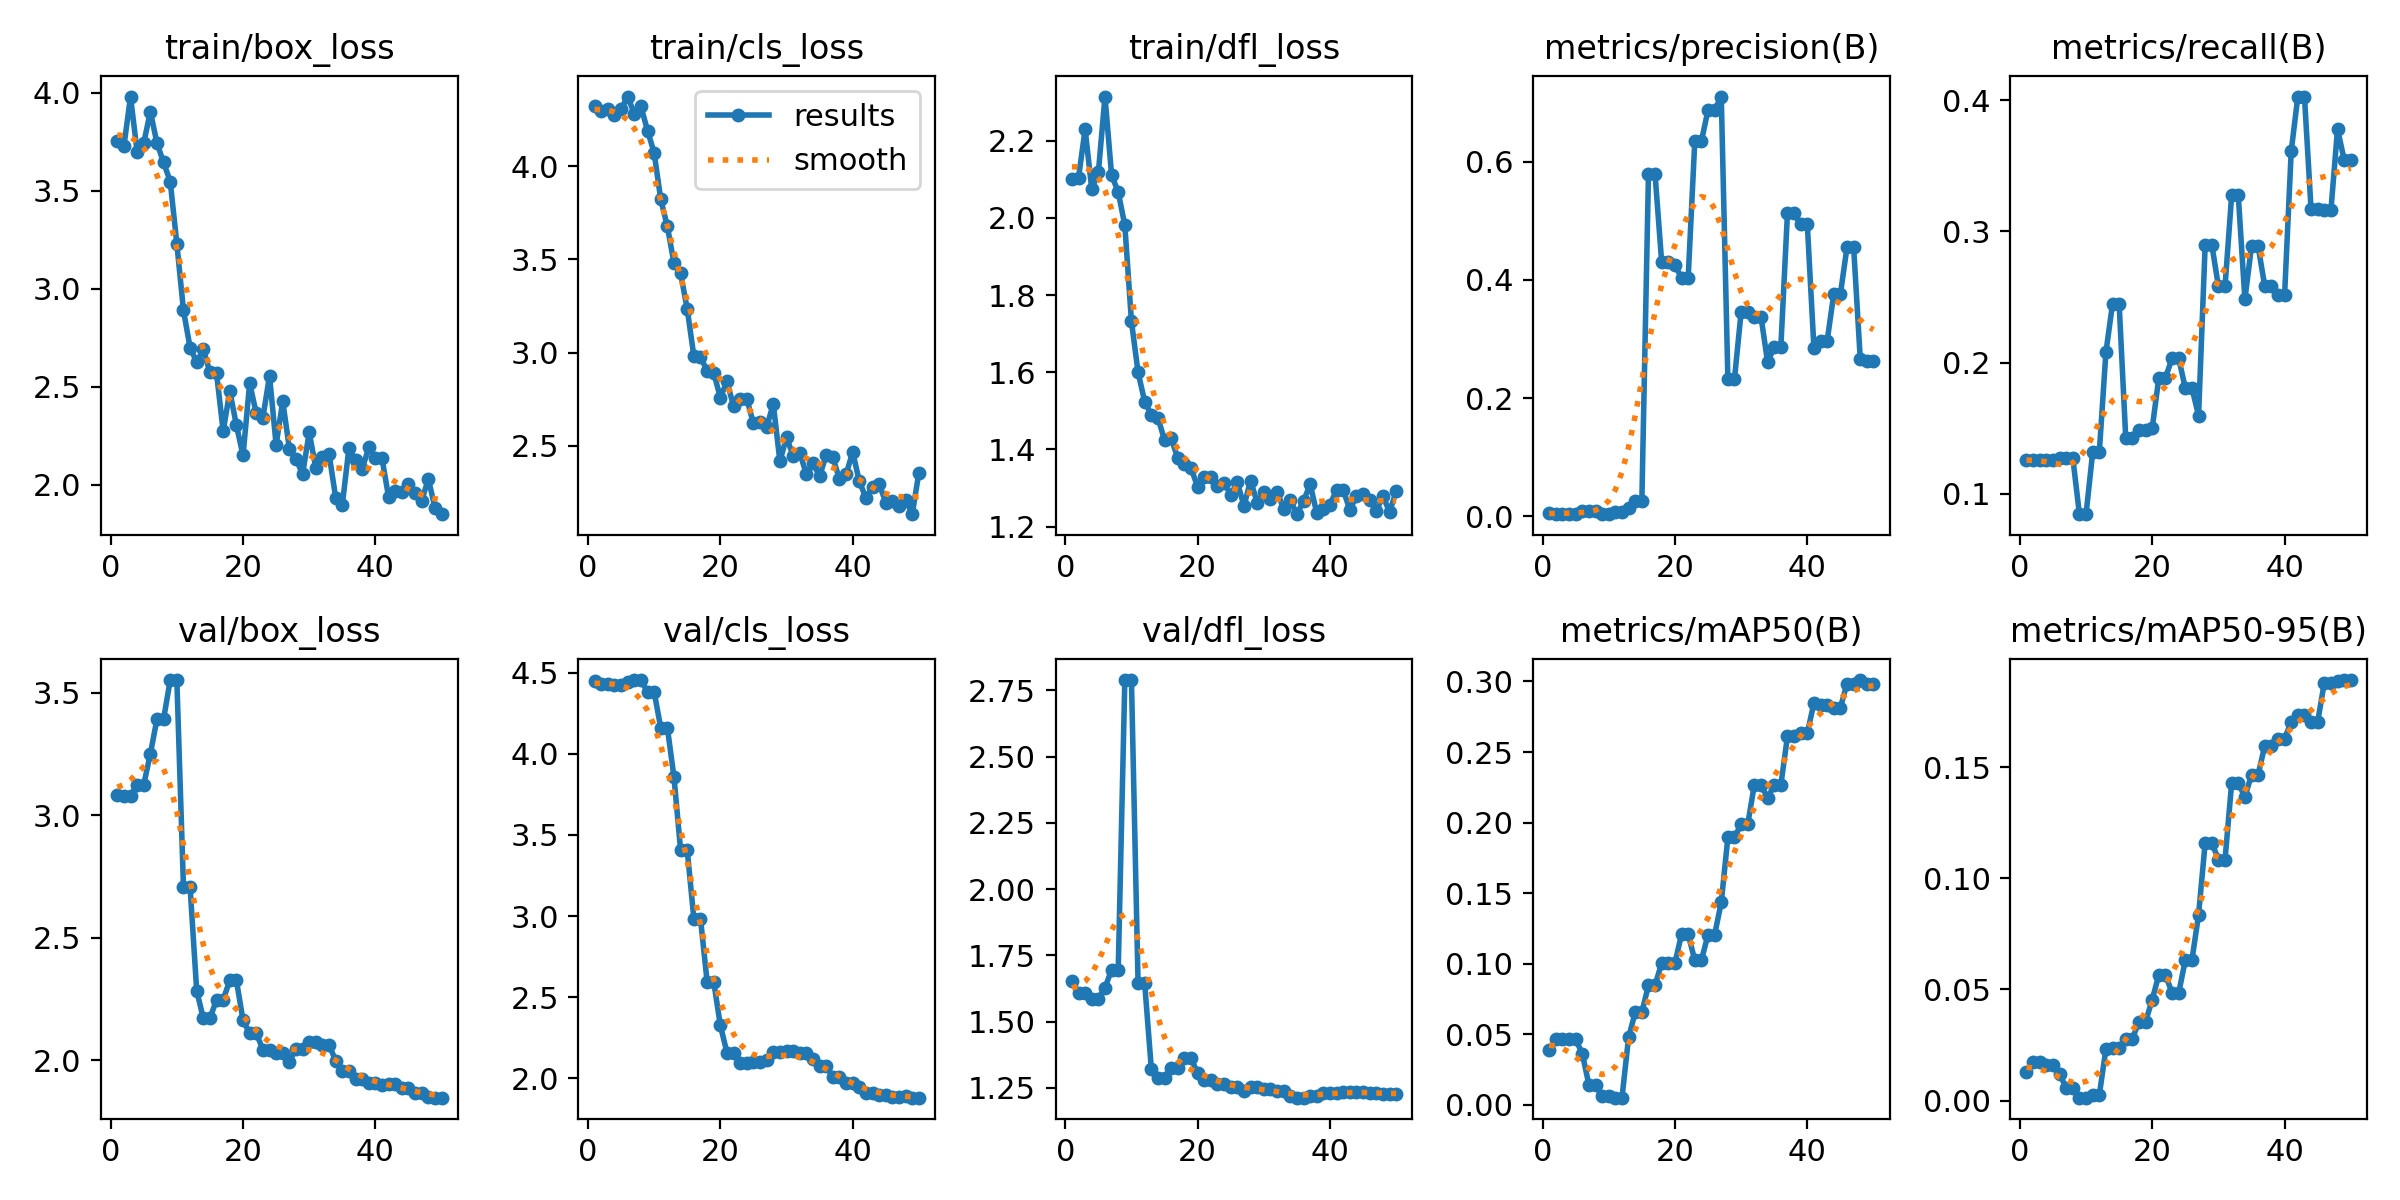

Data behind this chart, as committed beside it:
epoch, time, train/box_loss, train/cls_loss, train/dfl_loss, metrics/precision(B), metrics/recall(B), metrics/mAP50(B), metrics/mAP50-95(B), val/box_loss, val/cls_loss, val/dfl_loss, lr/pg0, lr/pg1, lr/pg2
1, 5.001, 3.753, 4.322, 2.101, 0.00506, 0.1262, 0.03879, 0.01265, 3.084, 4.446, 1.652, 0.0002272, 0.0002272, 0.0002272
2, 7.438, 3.726, 4.295, 2.103, 0.00343, 0.1256, 0.04634, 0.01732, 3.078, 4.432, 1.607, 0.0005198, 0.0005198, 0.0005198
3, 9.787, 3.979, 4.306, 2.23, 0.00343, 0.1256, 0.04634, 0.01732, 3.078, 4.432, 1.607, 0.0008003, 0.0008003, 0.0008003
4, 12.53, 3.697, 4.272, 2.075, 0.00435, 0.1262, 0.04634, 0.01595, 3.125, 4.425, 1.585, 0.000855, 0.000855, 0.000855
5, 14.99, 3.743, 4.307, 2.118, 0.00435, 0.1262, 0.04634, 0.01595, 3.125, 4.425, 1.585, 0.000837, 0.000837, 0.000837
6, 17.18, 3.903, 4.374, 2.315, 0.00818, 0.1274, 0.03622, 0.01191, 3.251, 4.439, 1.627, 0.000819, 0.000819, 0.000819
7, 19.67, 3.741, 4.282, 2.111, 0.00828, 0.1274, 0.01411, 0.00572, 3.393, 4.454, 1.695, 0.000801, 0.000801, 0.000801
8, 22.27, 3.644, 4.321, 2.067, 0.00828, 0.1274, 0.01411, 0.00572, 3.393, 4.454, 1.695, 0.000783, 0.000783, 0.000783
9, 24.89, 3.546, 4.192, 1.981, 0.00363, 0.08453, 0.00581, 0.00128, 3.552, 4.381, 2.789, 0.000765, 0.000765, 0.000765
10, 27.87, 3.229, 4.072, 1.732, 0.00363, 0.08453, 0.00581, 0.00128, 3.552, 4.381, 2.789, 0.000747, 0.000747, 0.000747
11, 30.91, 2.889, 3.822, 1.6, 0.00738, 0.1316, 0.00497, 0.00245, 2.706, 4.16, 1.644, 0.000729, 0.000729, 0.000729
12, 33.9, 2.7, 3.677, 1.523, 0.00738, 0.1316, 0.00497, 0.00245, 2.706, 4.16, 1.644, 0.000711, 0.000711, 0.000711
13, 36.93, 2.626, 3.479, 1.49, 0.01333, 0.2078, 0.04775, 0.02312, 2.284, 3.854, 1.322, 0.000693, 0.000693, 0.000693
14, 39.99, 2.691, 3.425, 1.482, 0.02507, 0.2448, 0.06545, 0.02366, 2.171, 3.405, 1.287, 0.000675, 0.000675, 0.000675
15, 43.33, 2.573, 3.233, 1.424, 0.02507, 0.2448, 0.06545, 0.02366, 2.171, 3.405, 1.287, 0.000657, 0.000657, 0.000657
16, 46.49, 2.569, 2.981, 1.429, 0.5782, 0.1424, 0.08469, 0.02779, 2.247, 2.984, 1.324, 0.000639, 0.000639, 0.000639
17, 49.64, 2.273, 2.976, 1.377, 0.5782, 0.1424, 0.08469, 0.02779, 2.247, 2.984, 1.324, 0.000621, 0.000621, 0.000621
18, 53.02, 2.478, 2.902, 1.362, 0.4293, 0.149, 0.1005, 0.03553, 2.326, 2.597, 1.361, 0.000603, 0.000603, 0.000603
19, 56.15, 2.304, 2.892, 1.351, 0.4293, 0.149, 0.1005, 0.03553, 2.326, 2.597, 1.361, 0.000585, 0.000585, 0.000585
20, 59.5, 2.15, 2.759, 1.303, 0.425, 0.1502, 0.1004, 0.04542, 2.162, 2.327, 1.306, 0.000567, 0.000567, 0.000567
21, 62.71, 2.518, 2.845, 1.327, 0.4032, 0.1885, 0.1209, 0.05659, 2.11, 2.159, 1.278, 0.000549, 0.000549, 0.000549
22, 65.65, 2.365, 2.713, 1.328, 0.4032, 0.1885, 0.1209, 0.05659, 2.11, 2.159, 1.278, 0.000531, 0.000531, 0.000531
23, 68.7, 2.343, 2.752, 1.306, 0.6345, 0.2033, 0.1024, 0.0484, 2.043, 2.095, 1.263, 0.000513, 0.000513, 0.000513
24, 71.44, 2.556, 2.752, 1.313, 0.6345, 0.2033, 0.1024, 0.0484, 2.043, 2.095, 1.263, 0.000495, 0.000495, 0.000495
25, 74.19, 2.204, 2.619, 1.283, 0.6873, 0.1806, 0.1205, 0.06323, 2.031, 2.101, 1.251, 0.000477, 0.000477, 0.000477
26, 77.21, 2.427, 2.629, 1.315, 0.6873, 0.1806, 0.1205, 0.06323, 2.031, 2.101, 1.251, 0.000459, 0.000459, 0.000459
27, 80.25, 2.185, 2.6, 1.253, 0.7101, 0.1597, 0.1435, 0.08358, 1.994, 2.114, 1.237, 0.000441, 0.000441, 0.000441
28, 83.38, 2.132, 2.724, 1.319, 0.2329, 0.29, 0.1895, 0.116, 2.047, 2.161, 1.253, 0.000423, 0.000423, 0.000423
29, 86.4, 2.055, 2.417, 1.262, 0.2329, 0.29, 0.1895, 0.116, 2.047, 2.161, 1.253, 0.0004051, 0.0004051, 0.0004051
30, 89.45, 2.268, 2.545, 1.288, 0.3451, 0.2581, 0.1988, 0.1084, 2.074, 2.167, 1.246, 0.0003871, 0.0003871, 0.0003871
31, 92.28, 2.086, 2.446, 1.27, 0.3451, 0.2581, 0.1988, 0.1084, 2.074, 2.167, 1.246, 0.0003691, 0.0003691, 0.0003691
32, 94.98, 2.141, 2.461, 1.29, 0.3378, 0.3275, 0.2268, 0.1429, 2.061, 2.157, 1.237, 0.0003511, 0.0003511, 0.0003511
33, 97.72, 2.156, 2.349, 1.245, 0.3378, 0.3275, 0.2268, 0.1429, 2.061, 2.157, 1.237, 0.0003331, 0.0003331, 0.0003331
34, 100.7, 1.935, 2.407, 1.268, 0.2609, 0.2483, 0.2173, 0.1366, 1.999, 2.122, 1.22, 0.0003151, 0.0003151, 0.0003151
35, 103.4, 1.899, 2.337, 1.232, 0.2858, 0.2888, 0.2266, 0.1466, 1.956, 2.075, 1.213, 0.0002971, 0.0002971, 0.0002971
36, 106.2, 2.187, 2.45, 1.266, 0.2858, 0.2888, 0.2266, 0.1466, 1.956, 2.075, 1.213, 0.0002791, 0.0002791, 0.0002791
37, 109.2, 2.128, 2.437, 1.31, 0.5122, 0.2583, 0.261, 0.1597, 1.923, 2.01, 1.217, 0.0002611, 0.0002611, 0.0002611
38, 112, 2.081, 2.321, 1.235, 0.5122, 0.2583, 0.261, 0.1597, 1.923, 2.01, 1.217, 0.0002431, 0.0002431, 0.0002431
39, 114.9, 2.191, 2.347, 1.245, 0.4939, 0.2518, 0.2634, 0.1629, 1.908, 1.974, 1.229, 0.0002251, 0.0002251, 0.0002251
40, 117.9, 2.139, 2.466, 1.257, 0.4939, 0.2518, 0.2634, 0.1629, 1.908, 1.974, 1.229, 0.0002071, 0.0002071, 0.0002071
41, 153.5, 2.135, 2.309, 1.295, 0.2851, 0.3612, 0.2847, 0.1705, 1.899, 1.947, 1.232, 0.0001891, 0.0001891, 0.0001891
42, 156.4, 1.937, 2.22, 1.296, 0.2969, 0.4028, 0.2832, 0.1734, 1.905, 1.912, 1.236, 0.0001711, 0.0001711, 0.0001711
43, 159.6, 1.969, 2.278, 1.242, 0.2969, 0.4028, 0.2832, 0.1734, 1.905, 1.912, 1.236, 0.0001531, 0.0001531, 0.0001531
44, 163, 1.965, 2.294, 1.28, 0.3758, 0.3168, 0.2814, 0.1705, 1.887, 1.896, 1.234, 0.0001351, 0.0001351, 0.0001351
45, 166.1, 2.006, 2.195, 1.285, 0.3758, 0.3168, 0.2814, 0.1705, 1.887, 1.896, 1.234, 0.0001171, 0.0001171, 0.0001171
46, 169.3, 1.958, 2.203, 1.269, 0.4554, 0.3161, 0.2985, 0.1881, 1.866, 1.888, 1.232, 9.9081e-05, 9.9081e-05, 9.9081e-05
47, 172.2, 1.92, 2.175, 1.241, 0.4554, 0.3161, 0.2985, 0.1881, 1.866, 1.888, 1.232, 8.10828e-05, 8.10828e-05, 8.10828e-05
48, 175, 2.031, 2.208, 1.278, 0.2663, 0.3782, 0.301, 0.1887, 1.852, 1.89, 1.227, 6.30846e-05, 6.30846e-05, 6.30846e-05
49, 178.6, 1.884, 2.133, 1.238, 0.2619, 0.3545, 0.2979, 0.1892, 1.847, 1.881, 1.226, 4.50864e-05, 4.50864e-05, 4.50864e-05
50, 181.3, 1.851, 2.356, 1.291, 0.2619, 0.3545, 0.2979, 0.1892, 1.847, 1.881, 1.226, 2.70882e-05, 2.70882e-05, 2.70882e-05
